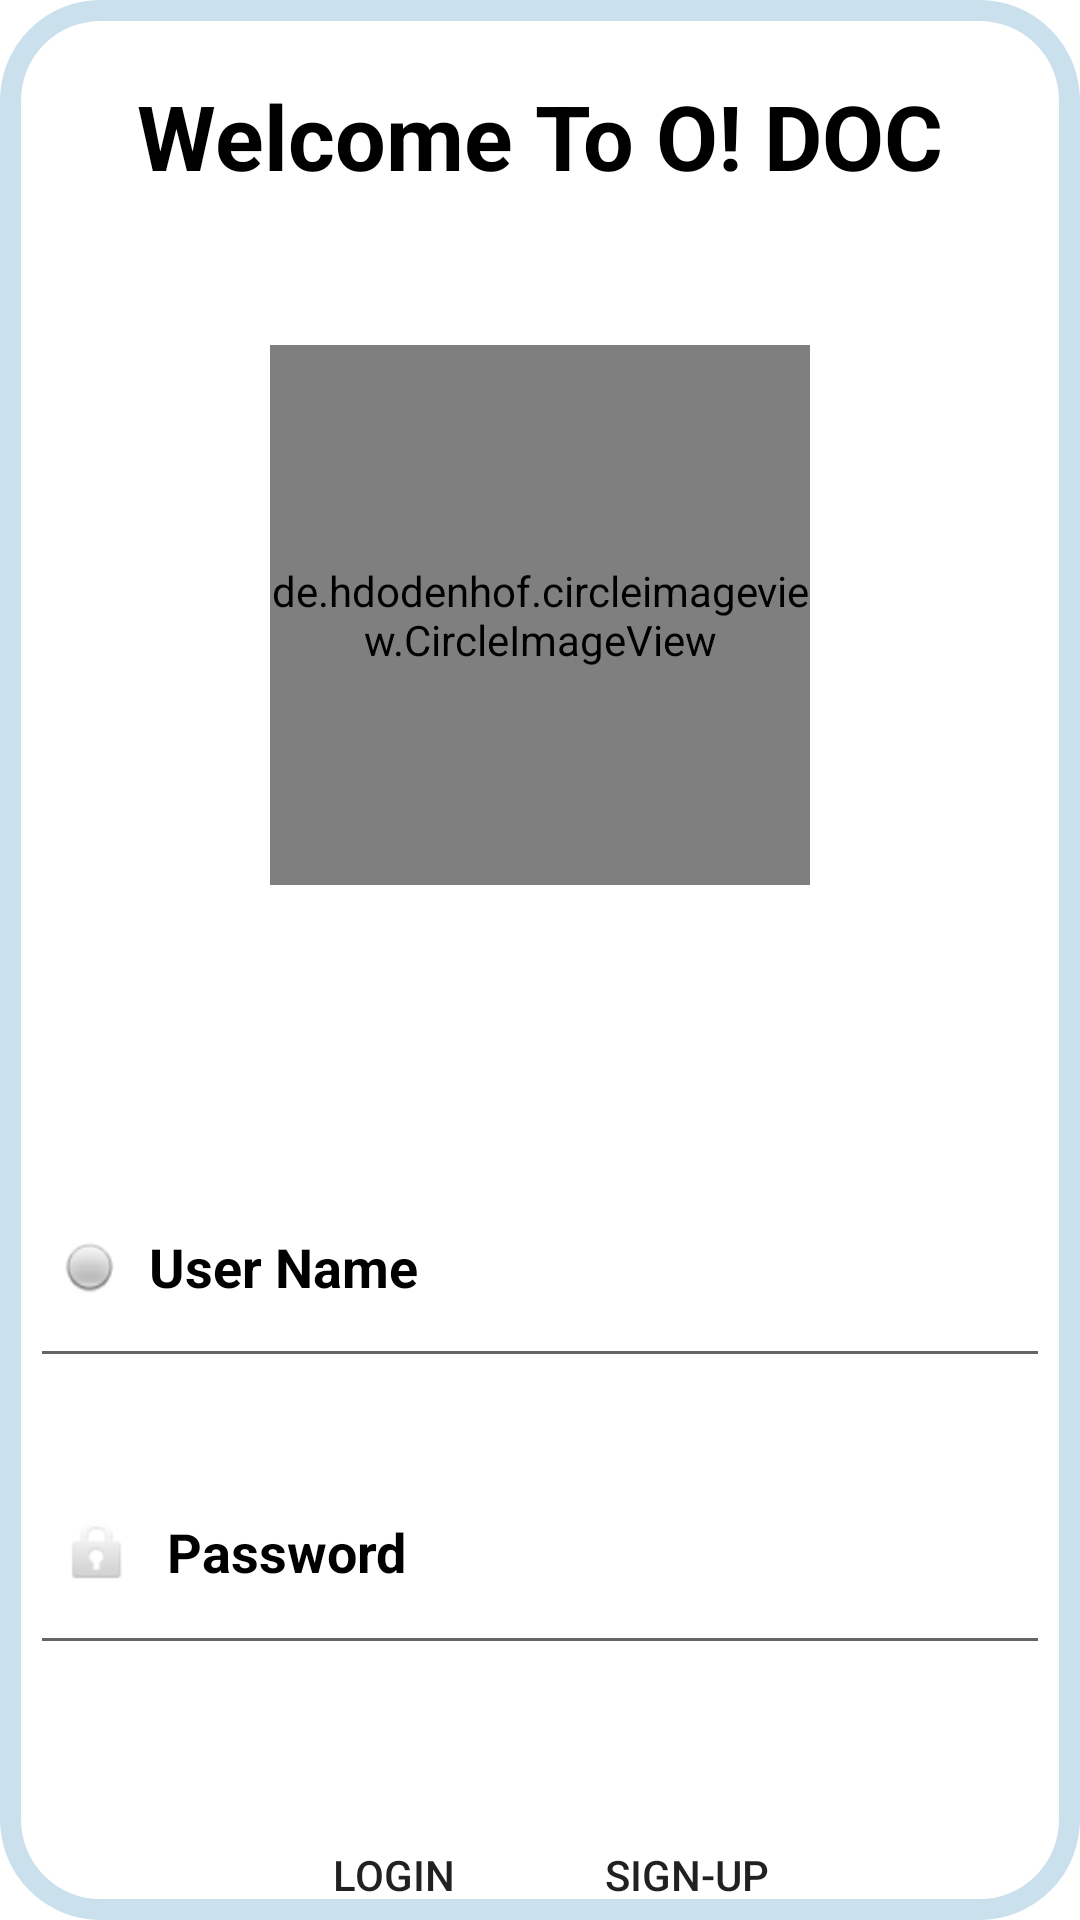

Layout XML and referenced resources for this Android screen:
<!-- AndroidManifest.xml: application theme Theme.OiDoc -->
<!-- res/layout/activity_main.xml -->
<?xml version="1.0" encoding="utf-8"?>
<androidx.appcompat.widget.LinearLayoutCompat xmlns:android="http://schemas.android.com/apk/res/android"
    xmlns:app="http://schemas.android.com/apk/res-auto"
    xmlns:tools="http://schemas.android.com/tools"
    android:layout_width="match_parent"
    android:orientation="vertical"
    android:layout_height="match_parent"
    android:gravity="top|center"
    tools:context=".MainActivity"
    android:background="@drawable/border"

    >
    <LinearLayout
        android:layout_width="450dp"
        android:layout_height="100dp"
        android:orientation="horizontal"
        >
        <TextView
            android:layout_width="match_parent"
            android:layout_height="wrap_content"
            android:text="Welcome To O! DOC"
            android:padding="25dp"
            android:gravity="center"
            android:textColor="@color/black"
            android:textStyle="bold"
            android:textSize="30dp"
            />
    </LinearLayout>


    <de.hdodenhof.circleimageview.CircleImageView
        android:layout_width="180dp"
        android:layout_height="180dp"
        android:layout_marginBottom="80dp"
        android:src="@drawable/img1"
        android:layout_marginTop="15dp"
        />

    <EditText
        android:layout_width="match_parent"
        android:layout_height="wrap_content"
        android:layout_margin="10dp"
        android:hint="User Name"
        android:paddingStart="10dp"
        android:inputType="textEmailAddress"
        android:textColorHint="@color/black"
        android:padding="25dp"
        android:drawableStart="@android:drawable/radiobutton_off_background"
        android:drawablePadding="10dp"
        android:textStyle="bold"
        />
    <EditText
        android:layout_width="match_parent"
        android:layout_height="wrap_content"
        android:layout_margin="10dp"
        android:hint="Password"
        android:paddingStart="10dp"
        android:inputType="textPassword"
        android:textColorHint="@color/black"
        android:padding="25dp"
        android:drawableStart="@android:drawable/ic_lock_idle_lock"
        android:drawablePadding="10dp"
        android:textStyle="bold"
        />
    <LinearLayout
        android:layout_width="match_parent"
        android:layout_height="100dp"
        android:gravity="center"
        android:orientation="horizontal">
        <androidx.appcompat.widget.AppCompatButton
            android:id="@+id/loginbtn"
            android:layout_width="wrap_content"
            android:layout_height="wrap_content"
            android:text="Login"
            android:layout_marginTop="10dp"
            android:padding="15dp"
            android:backgroundTint="#02a8e7"
            android:background="@drawable/button"
            />
        <androidx.appcompat.widget.AppCompatButton
            android:id="@+id/signupBtn"
            android:layout_width="wrap_content"
            android:layout_height="wrap_content"
            android:text="Sign-Up"
            android:layout_marginTop="10dp"
            android:padding="15dp"
            android:layout_marginLeft="10dp"
            android:backgroundTint="#02a8e7"
            android:background="@drawable/button"

            />
    </LinearLayout>
</androidx.appcompat.widget.LinearLayoutCompat>
<!-- resources referenced by this layout -->
<resources>
  <!-- drawable border (drawable) -->
  <?xml version="1.0" encoding="utf-8"?>
  <shape xmlns:android="http://schemas.android.com/apk/res/android">
      <solid android:color="#FFFFFF"></solid>
      <stroke android:width="7dp" android:color="#cbe0ed"/>
      <corners android:radius="30dp"/>
  
  </shape>
  <!-- drawable img1: png bitmap (drawable, 9069 bytes) -->
  <style name="Theme.OiDoc" parent="Theme.MaterialComponents.DayNight.DarkActionBar">
          
          <item name="colorPrimary">@color/purple_500</item>
          <item name="colorPrimaryVariant">@color/purple_700</item>
          <item name="colorOnPrimary">@color/white</item>
          
          <item name="colorSecondary">@color/teal_200</item>
          <item name="colorSecondaryVariant">@color/teal_700</item>
          <item name="colorOnSecondary">@color/black</item>
          
          <item name="android:statusBarColor">?attr/colorPrimaryVariant</item>
          
      </style>
  <!-- not gathered from this repository: default colours our renderer supplied (Android Studio template values) -->
  <color name="purple_500">#FF6200EE</color>
  <color name="purple_700">#FF3700B3</color>
  <color name="teal_200">#FF03DAC5</color>
  <color name="teal_700">#FF018786</color>
  <color name="black">#FF000000</color>
  <color name="white">#FFFFFFFF</color>
</resources>
